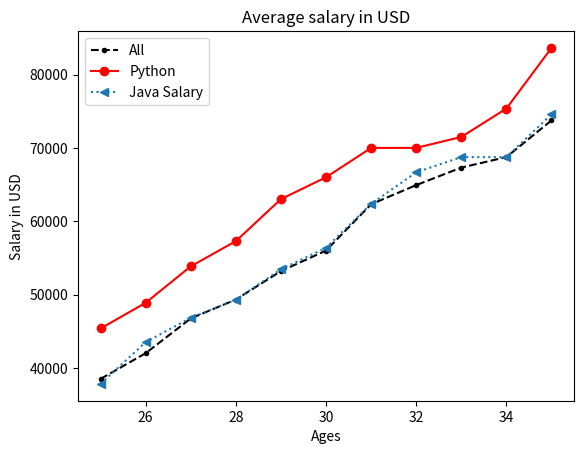

This figure's Python source:
# Ploting two axis over single graph
import matplotlib.pyplot as plt

# data
ages_x = list(range(25,36))
salary_y = [38496, 42000, 46742, 49320, 53200, 56000, 62316, 64928, 67317, 68748, 73752]
python_ai_salary = [45372, 48876, 53850, 57287, 63016, 65998, 70000, 70003, 71496, 75370, 83640]
java_salary = [37810, 43515, 46823, 49293, 53437, 56373, 62375, 66674, 68745, 68746, 74583]

plt.plot(ages_x, salary_y, color='k',linestyle='--', marker='.', label='All') # g used for green and -- used for -- line format
plt.plot(ages_x, python_ai_salary,color='r', linestyle='-', marker='o', label='Python')
plt.plot(ages_x, java_salary, 'p:', marker='<', label='Java Salary')


plt.title('Average salary in USD')
plt.xlabel('Ages')
plt.ylabel('Salary in USD')
plt.legend()
plt.show()
